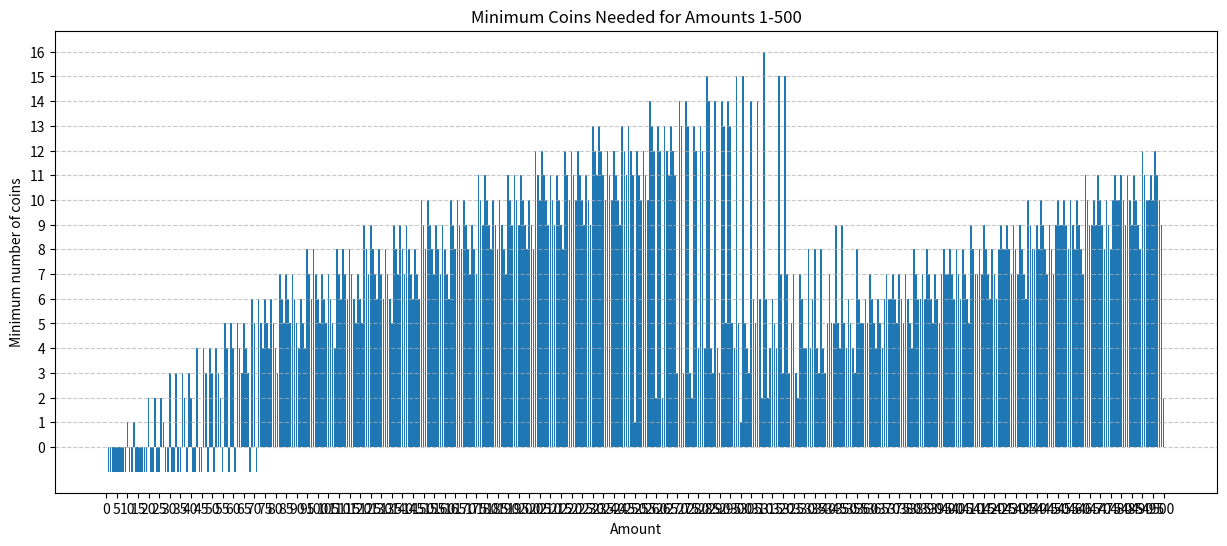

This chart was generated by the following Python code: (Note: this script raises an exception after producing the figure.)
# Coin Change problem: 

# Given an array of coin denominations and a target amount, find the minimum number coins needed to make up taht amount.
# If the amount can't be made up by any combination of the coins, return -1.

# 1. Provide python code for the solution.
# 2. Explain how the DP approach works for this problem.
# 3. Example.

import matplotlib.pyplot as plt

def coin_change(coins, amount):
    # Initialise dp array with amount + 1 (greater than max possible value)
    dp = [amount + 1] * (amount + 1) # dp[i] = minimum number of coins needed to make up amount i
    dp[0] = 0 # Set base case: 0 coins needed when amount is zero

    for i in range(1, amount + 1): # Iterate through all amounts from 1 to amount
        for coin in coins: # Iterate through all coins
            if coin <= i: # If coin value is less than or equal to amount
                dp[i] = min(dp[i], dp[i - coin] + 1) # Update dp[i] with minimum of current value and dp[i - coin] + 1

    return dp[amount] if dp[amount] != amount + 1 else -1 # Return dp[amount] if it is less than amount + 1, else return -1

coins = [10, 13, 27, 250, 300]
# amount = 34

def visualize_coin_change(coins, max_amount=500):
    results = []
    for amount in range(1, max_amount + 1):
        result = coin_change(coins, amount)
        results.append(result)
    
    plt.figure(figsize=(15, 6))
    plt.bar(range(1, max_amount + 1), results)
    plt.xlabel('Amount')
    plt.ylabel('Minimum number of coins')
    plt.title(f'Minimum Coins Needed for Amounts 1-{max_amount}')
    plt.xticks(range(0, max_amount + 1, 5))
    plt.yticks(range(0, max(results) + 1))
    plt.grid(axis='y', linestyle='--', alpha=0.7)
    plt.show()


# result = coin_change(coins, amount)
visualize_coin_change(coins)

print(f"Minimum number of coi  /ns needed to make up amount {amount} is {result}")